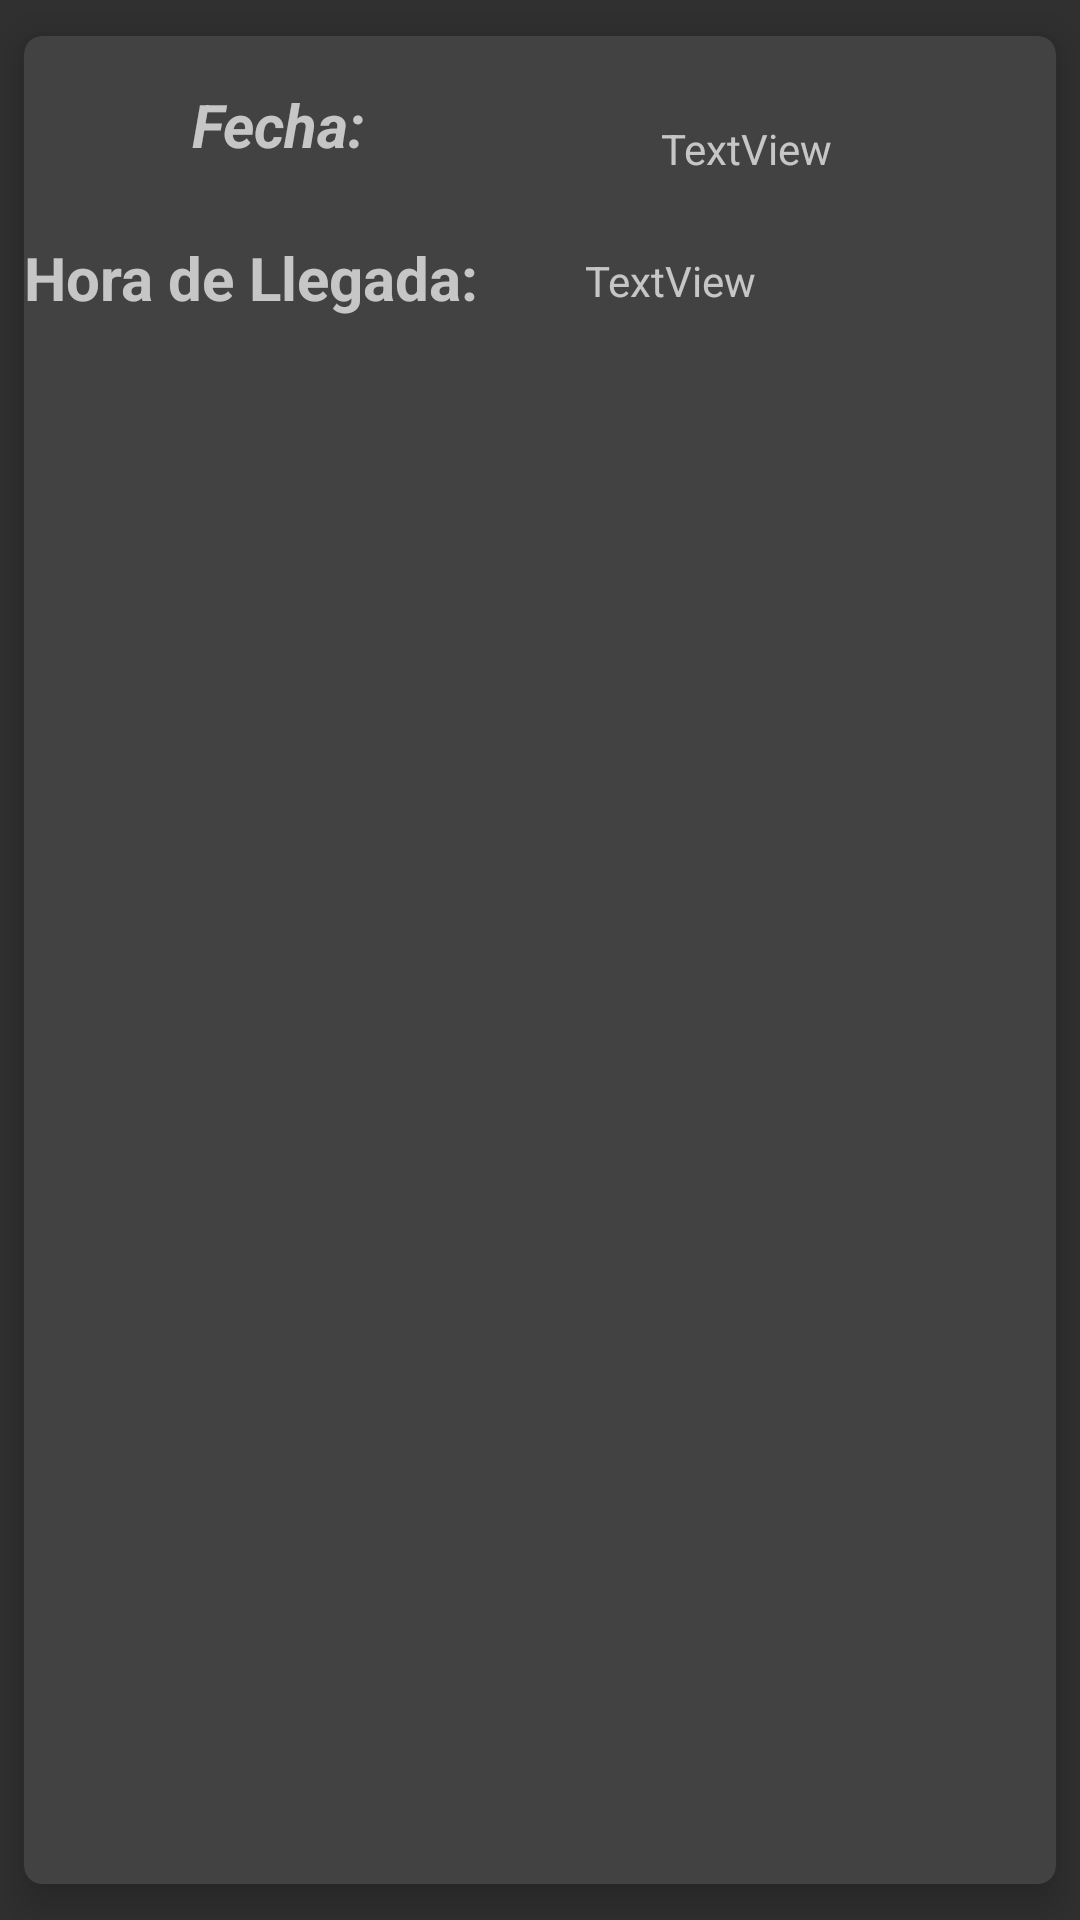

The Android layout XML behind this screen, and the referenced resources:
<!-- AndroidManifest.xml: application theme Theme.AppCompat.NoActionBar -->
<!-- res/layout/tardanza.xml -->
<?xml version="1.0" encoding="utf-8"?>
<androidx.cardview.widget.CardView xmlns:android="http://schemas.android.com/apk/res/android"
    xmlns:app="http://schemas.android.com/apk/res-auto"
    xmlns:tools="http://schemas.android.com/tools"
    android:layout_width="match_parent"
    android:layout_height="wrap_content"
    android:padding="4dp"
    app:cardCornerRadius="6dp"
    app:cardElevation="8dp"
    app:cardPreventCornerOverlap="false"
    app:cardUseCompatPadding="true">

    <androidx.constraintlayout.widget.ConstraintLayout
        android:id="@+id/cvtardanzas"
        android:layout_width="match_parent"
        android:layout_height="wrap_content">

        <TextView
            android:id="@+id/txtfecha"
            android:layout_width="wrap_content"
            android:layout_height="wrap_content"
            android:layout_marginTop="28dp"
            android:text="TextView"
            app:layout_constraintEnd_toEndOf="parent"
            app:layout_constraintHorizontal_bias="0.492"
            app:layout_constraintStart_toEndOf="@+id/textView10"
            app:layout_constraintTop_toTopOf="parent" />

        <TextView
            android:id="@+id/txthora"
            android:layout_width="wrap_content"
            android:layout_height="wrap_content"
            android:layout_marginTop="72dp"
            android:layout_marginEnd="100dp"
            android:text="TextView"
            app:layout_constraintEnd_toEndOf="parent"
            app:layout_constraintHorizontal_bias="1.0"
            app:layout_constraintStart_toEndOf="@+id/textView11"
            app:layout_constraintTop_toTopOf="parent" />

        <TextView
            android:id="@+id/textView10"
            android:layout_width="84dp"
            android:layout_height="31dp"
            android:layout_marginStart="56dp"
            android:layout_marginTop="16dp"
            android:text="Fecha:"
            android:textSize="20dp"
            android:textStyle="bold|italic"
            app:layout_constraintStart_toStartOf="parent"
            app:layout_constraintTop_toTopOf="parent" />

        <TextView
            android:id="@+id/textView11"
            android:layout_width="wrap_content"
            android:layout_height="wrap_content"
            android:layout_marginTop="20dp"
            android:text="Hora de Llegada:"
            android:textSize="20sp"
            android:textStyle="bold"
            app:layout_constraintTop_toBottomOf="@+id/textView10"
            tools:layout_editor_absoluteX="49dp" />

    </androidx.constraintlayout.widget.ConstraintLayout>
</androidx.cardview.widget.CardView>
<!-- resources referenced by this layout -->
<resources>

</resources>
